Image classification data set "multi_img_data" (2022-AI-project/Sae-eun_s_modified_source on GitHub). Class labels (6): apple, carrot, melon, strawberry, tomato, watermelon.

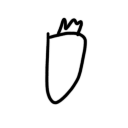
Label: carrot

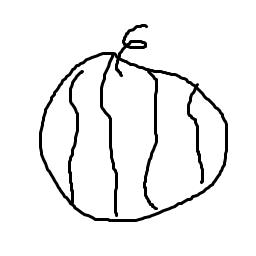
Label: watermelon

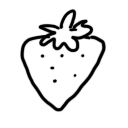
Label: strawberry

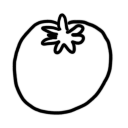
Label: tomato

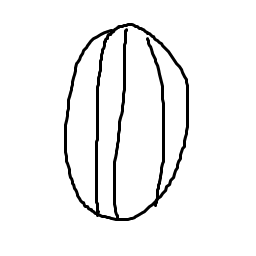
Label: melon

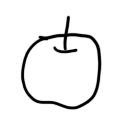
Label: apple
